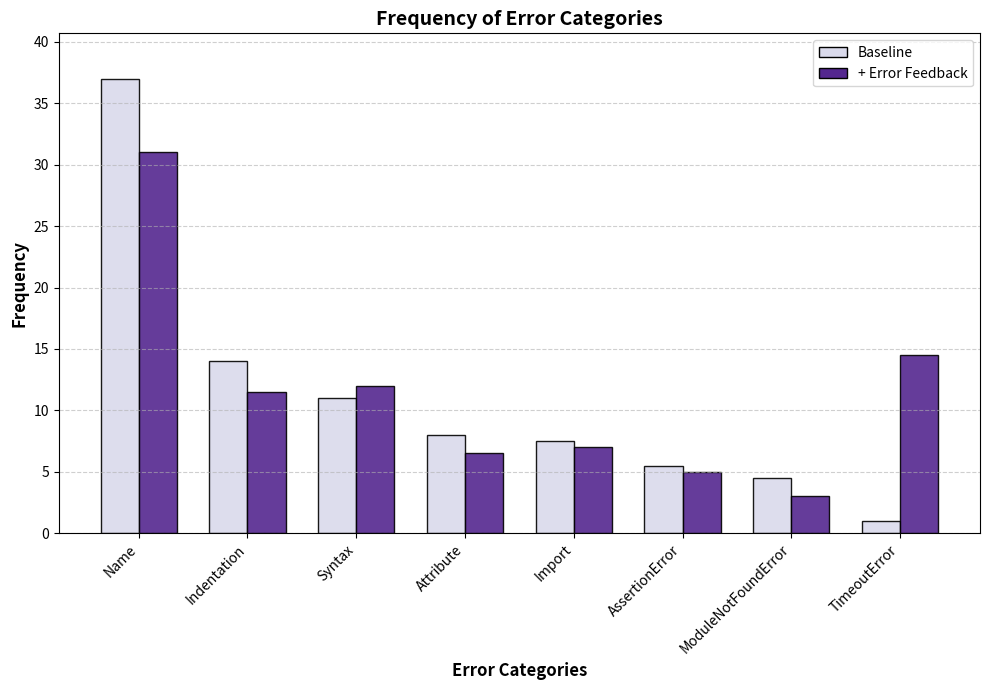

Write Python code to recreate this figure.
import numpy as np
import matplotlib.pyplot as plt
import matplotlib.patches as mpatches # Needed for custom legend handles
import random

# --- CONFIGURATION ----------------------------------------------------------

# Define colors based on the image
BASELINE_COLOR = "#dadaeb"  # Light purple/grey
ERROR_FEEDBACK_COLOR = "#54278f" # Dark purple

# Define the error categories based on the x-axis labels in the image
error_categories = [
    'Name',
    'Indentation',
    'Syntax',
    'Attribute',
    'Import',
    'AssertionError',
    'ModuleNotFoundError',
    'TimeoutError',
]

# --- SYNTHETIC DATA GENERATION ----------------------------------------------
# This function generates frequency data that roughly simulates the bar heights
# shown in your reference image.

def generate_synthetic_data():
    """Generates synthetic frequency data for error categories."""
    # Manually set frequencies based on estimating bar heights from the image
    synthetic_frequencies = {
        'Name': {'Baseline': 37, 'Error Feedback': 31},
        'Indentation': {'Baseline': 14, 'Error Feedback': 11.5},
        'Syntax': {'Baseline': 11, 'Error Feedback': 12},
        'Attribute': {'Baseline': 8, 'Error Feedback': 6.5},
        'Import': {'Baseline': 7.5, 'Error Feedback': 7},
        'AssertionError': {'Baseline': 5.5, 'Error Feedback': 5},
        'ModuleNotFoundError': {'Baseline': 4.5, 'Error Feedback': 3},
        'TimeoutError': {'Baseline': 1, 'Error Feedback': 14.5},
    }
    return synthetic_frequencies

# --- PLOTTING -------------------------------------------------------------

def main():
    frequencies = generate_synthetic_data() # Generate data

    fig, ax = plt.subplots(1, 1, figsize=(10, 7)) # Single plot

    n_categories = len(error_categories)
    bar_width = 0.35 # Width of each individual bar in a group
    # Positions for the left edge of the first bar in each group
    group_positions = np.arange(n_categories)

    # Plotting the bars
    # Offset for the 'Baseline' bars (slightly left of the group position center)
    rects1 = ax.bar(
        group_positions - bar_width/2,
        [frequencies[cat]['Baseline'] for cat in error_categories],
        bar_width,
        label='Baseline',
        color=BASELINE_COLOR,
        edgecolor='black',
        alpha=0.9
    )

    # Offset for the '+ Error Feedback' bars (slightly right of the group position center)
    rects2 = ax.bar(
        group_positions + bar_width/2,
        [frequencies[cat]['Error Feedback'] for cat in error_categories],
        bar_width,
        label='+ Error Feedback',
        color=ERROR_FEEDBACK_COLOR,
        edgecolor='black',
        alpha=0.9
    )

    # Add some text for labels, title and axes ticks
    ax.set_ylabel('Frequency', fontsize=12, fontweight='bold')
    ax.set_xlabel('Error Categories', fontsize=12, fontweight='bold')
    ax.set_title('Frequency of Error Categories', fontsize=14, fontweight='bold') # Example title

    # Set the position of the x ticks to be in the middle of the groups
    ax.set_xticks(group_positions)
    # Set the labels for the x ticks and rotate them
    ax.set_xticklabels(error_categories, rotation=45, ha='right', fontsize=10) # Rotate for readability

    # Set y-axis limits - based on the max frequency in the synthetic data
    max_freq = max(max(freq.values()) for freq in frequencies.values())
    ax.set_ylim(0, max_freq * 1.1) # Add 10% padding at the top

    # Add grid lines (only on y-axis as in the image)
    ax.grid(axis='y', linestyle='--', alpha=0.6)


    # Create legend using patches
    baseline_patch = mpatches.Patch(facecolor=BASELINE_COLOR, edgecolor='black', label='Baseline')
    error_feedback_patch = mpatches.Patch(facecolor=ERROR_FEEDBACK_COLOR, edgecolor='black', label='+ Error Feedback')
    ax.legend(handles=[baseline_patch, error_feedback_patch], loc='upper right', fontsize=10) # Position legend


    # Adjust layout to prevent labels from overlapping
    plt.tight_layout()

    # Save the figure to a PDF
    plt.savefig("error_category_bars.pdf", dpi=300, bbox_inches="tight")
    plt.show()

if __name__ == "__main__":
    main()